Image classification data set "supervised_split" (DongCiLu/BioGAN on GitHub). Class labels (2): non rosette, rosette.

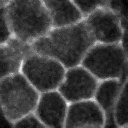
Label: non rosette

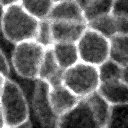
Label: rosette

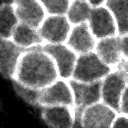
Label: non rosette

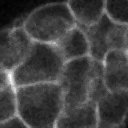
Label: non rosette

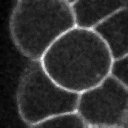
Label: non rosette

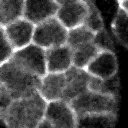
Label: non rosette
